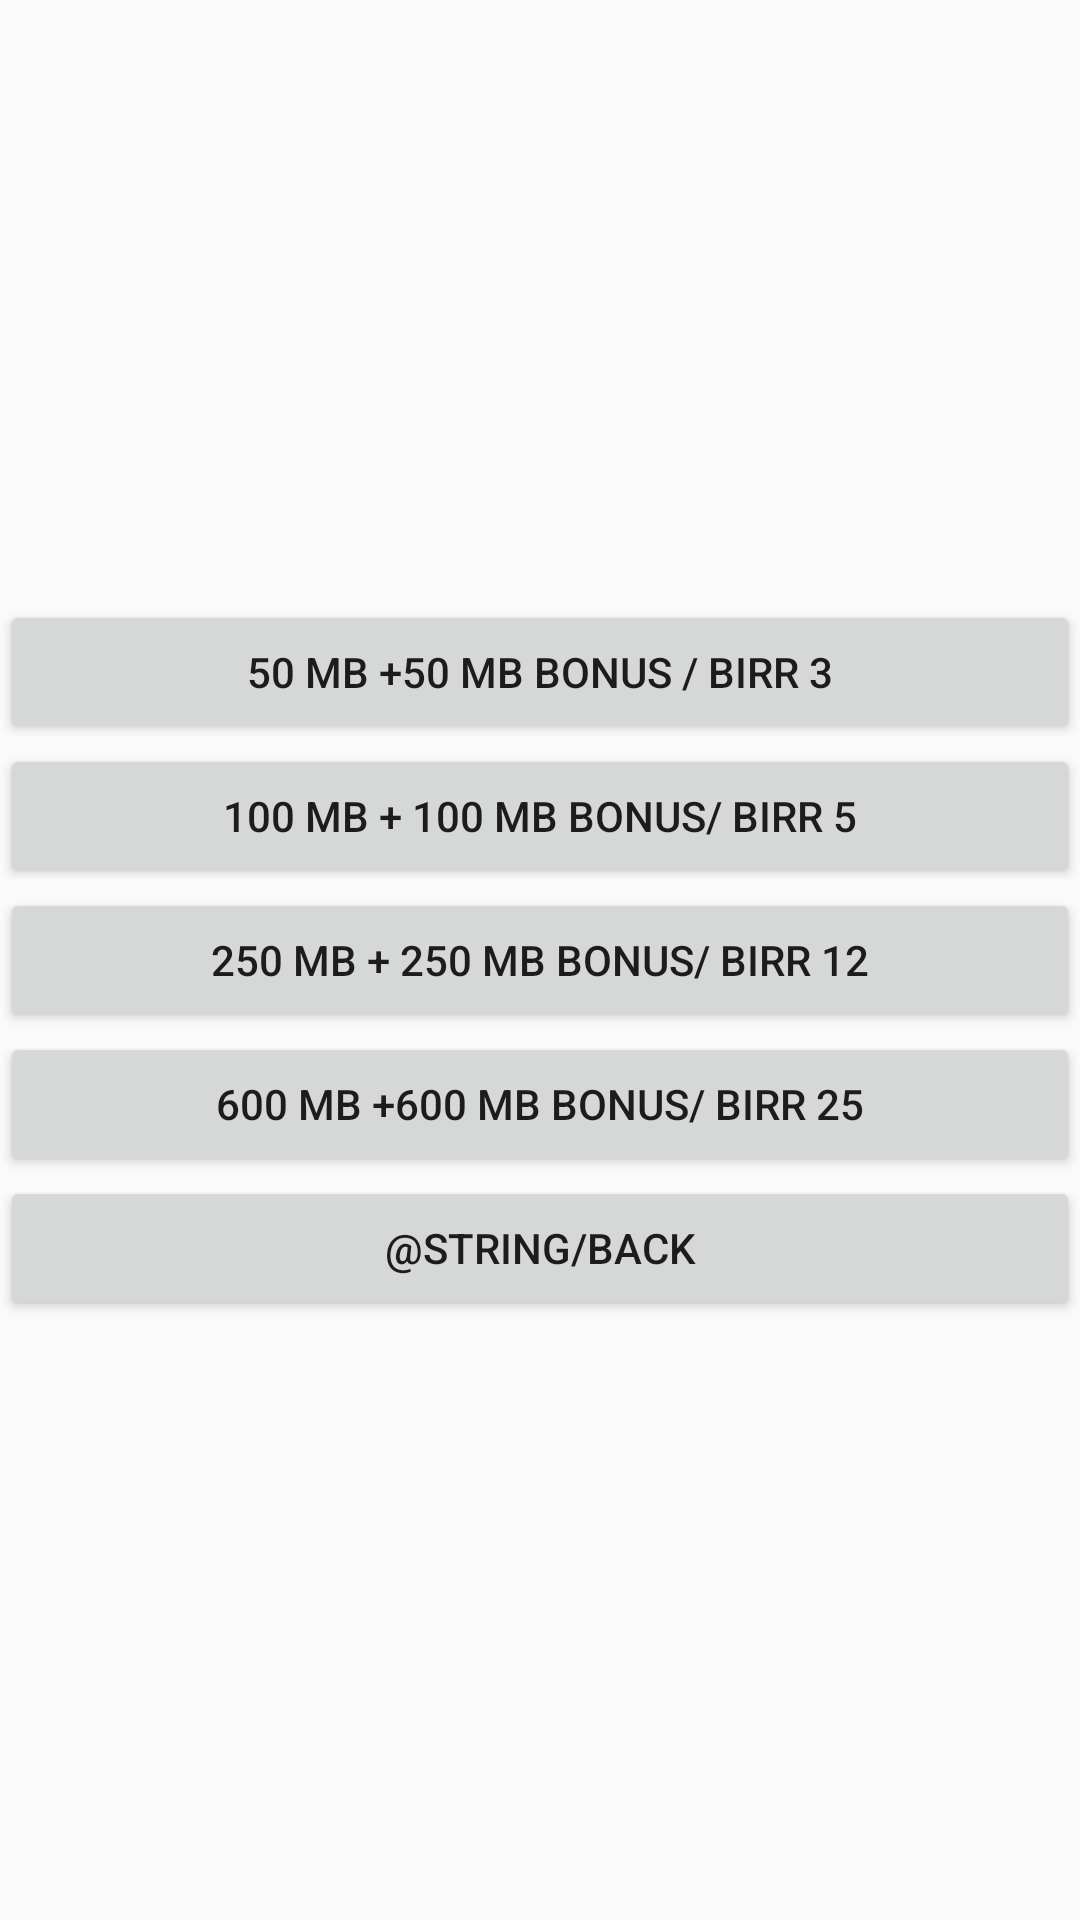

This screen was rendered from an Android layout file. Write that file and the resources it references.
<!-- AndroidManifest.xml: application theme Theme.MyEthioTelcom -->
<!-- res/layout/daily_internet_packages.xml -->
<?xml version="1.0" encoding="utf-8"?>
<LinearLayout xmlns:android="http://schemas.android.com/apk/res/android"
    android:layout_width="match_parent"
    android:layout_height="match_parent"
    android:gravity="center"
    android:orientation="vertical">

    <Button
        android:id="@+id/daily3birrdatabutton"
        android:layout_width="match_parent"
        android:layout_height="wrap_content"
        android:text="@string/daily_mobile_data_package_3birr" />

    <Button
        android:id="@+id/daily5birrdatabutton"
        android:layout_width="match_parent"
        android:layout_height="wrap_content"
        android:text="@string/daily_mobile_data_package_5birr" />

    <Button
        android:id="@+id/daily12birrdatabutton"
        android:layout_width="match_parent"
        android:layout_height="wrap_content"
        android:text="@string/daily_mobile_data_package_12birr" />

    <Button
        android:id="@+id/daily25birrdatabutton"
        android:layout_width="match_parent"
        android:layout_height="wrap_content"
        android:text="@string/daily_mobile_data_package_25birr" />

    <Button
        android:id="@+id/backfromdailyinternetbutton"
        android:layout_width="match_parent"
        android:layout_height="wrap_content"
        android:text="@string/back" />
</LinearLayout>
<!-- resources referenced by this layout -->
<resources>
  <string name="daily_mobile_data_package_12birr">250 MB + 250 MB Bonus/ Birr 12</string>
  <string name="daily_mobile_data_package_25birr">600 MB +600 MB Bonus/ Birr 25</string>
  <string name="daily_mobile_data_package_3birr">50 MB +50 MB Bonus / Birr 3</string>
  <string name="daily_mobile_data_package_5birr">100 MB + 100 MB Bonus/ Birr 5</string>
  <style name="Theme.MyEthioTelcom" parent="android:Theme.Material.Light.NoActionBar" />
</resources>
